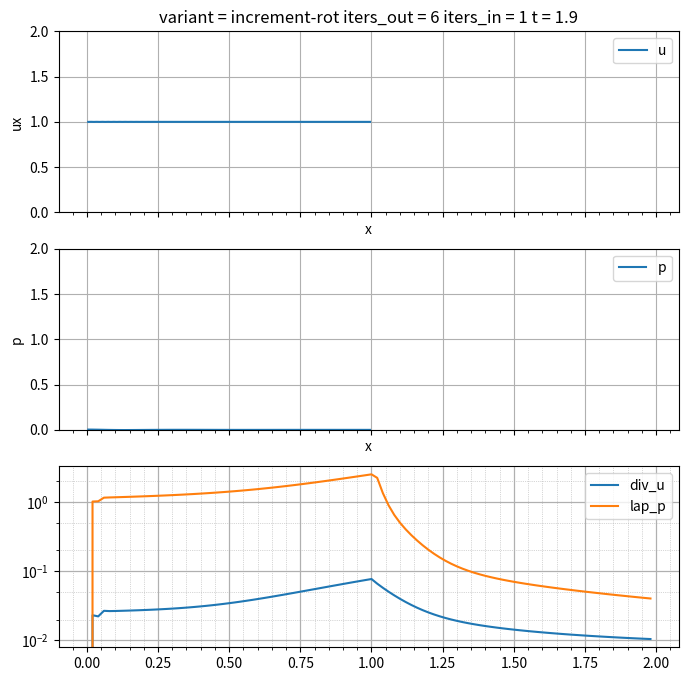

Reproduce this figure in Python.
import time
import numpy as np
import scipy as sp
import typing
import matplotlib
import matplotlib.pyplot as plt
from dataclasses import dataclass

N = 100

R_spec = 287
T = 272 + 20
c_sound = 343

L = 1
dx = L/N
dt = 2e-2

rho = 1
ini_p = 0
ini_ux = 0

t0 = 0
t1 = 2

lam = -1.5308e-2
mu = 1.3059e-2

show_interval = 0.00
multistep = 5

def get_cfl(u):
    return np.max(np.abs(u)*dt/dx)

def get_mach_number(u):
    return np.max(np.abs(u)/c_sound)

@dataclass
class Boundary:
    type:str
    value:float

def dirichlet(val:float): return Boundary("val", val)
def neumann(val:float): return Boundary("der", val)

def BC_to_ghost(side:str, BC:Boundary, val:float) -> float:
    if BC.type == "val":
        return 2*BC.value - val
    if BC.type == "der":
        if side == "west": return -BC.value*dx + val
        if side == "east": return BC.value*dx + val
    return 0.0

def face_val(cells:np.ndarray, BCs) -> np.ndarray:
    g0 = BC_to_ghost("west", BCs[ 0], cells[ 0])
    gN = BC_to_ghost("east", BCs[-1], cells[-1])
    exp = np.concatenate(([g0], cells, [gN]))
    return 0.5*(exp[1:] + exp[:-1])

def face_der(cells:np.ndarray, BCs) -> np.ndarray:
    g0 = BC_to_ghost("west", BCs[ 0], cells[ 0])
    gN = BC_to_ghost("east", BCs[-1], cells[-1])
    return np.diff(cells, prepend=g0, append=gN)*(1/dx)

def face_upw(cells:np.ndarray, vals:np.ndarray, upw_dir_vals:np.ndarray) -> np.ndarray:
    mask = (upw_dir_vals[1:-1] >= 0)
    upws = np.empty_like(vals)
    upws[1:-1] = mask*cells[:-1] + (mask-1)*cells[1:]
    upws[ 0] = vals[ 0] if upw_dir_vals[ 0] >= 0 else cells[ 0]
    upws[-1] = vals[-1] if upw_dir_vals[-1] <  0 else cells[-1]
    return upws

def der_central(faces_der:np.ndarray) -> np.ndarray:
    return 0.5*(faces_der[1:] + faces_der[:-1])

def der2_central(faces_der:np.ndarray) -> np.ndarray:
    return (1/dx)*(faces_der[1:] - faces_der[:-1])

def der_upwind(faces_upw:np.ndarray) -> np.ndarray:
    return (1/dx)*(faces_upw[1:] - faces_upw[:-1])

def BC_to_face_val_der_upw(side:bool, BC:Boundary, cell:float) -> typing.Tuple[float, float, float]:
    if BC.type == "val":
        val = BC.value
        der = (cell - val)/(dx/2) if side else (val - cell)/(dx/2)
    if BC.type == "der":
        der = BC.value
        val = cell - der*dx/2 if side else cell + der*dx/2
    return val, der

def face_val_der_upw(cells:np.ndarray, BCs) -> typing.Tuple[np.ndarray, np.ndarray, np.ndarray]:
    N = len(cells)

    g0 = BC_to_ghost("west", BCs[ 0], cells[ 0])
    gN = BC_to_ghost("east", BCs[-1], cells[-1])
    exp = np.concatenate([g0], cells, [gN])

    vals = np.empty(N+1)
    ders = np.empty(N+1)

    vals[1:-1] = 0.5*(cells[1:] + cells[:-1])
    ders[1:-1] = (1/dx)*(cells[1:] - cells[:-1])

    vals[ 0], ders[ 0] = BC_to_face_val_der_upw(True, BCs[ 0], cells[ 0])
    vals[-1], ders[-1] = BC_to_face_val_der_upw(False, BCs[-1], cells[-1])
    return vals, ders


def matrix_free_solve(A:typing.Callable, b:np.ndarray, applyOffset:bool=True, x0:np.ndarray|None = None, rtol:float = 1e-3, maxiter:int = 200) -> typing.Tuple[np.ndarray, int]:
    Aoff = A
    Boff = b
    if applyOffset:
        offset = A(np.zeros_like(b))
        Aoff = lambda x: A(x) - offset
        Boff = b - offset

    Aop = sp.sparse.linalg.LinearOperator((len(b), len(b)), matvec=Aoff)
    return sp.sparse.linalg.cgs(Aop, Boff, x0=x0, rtol=rtol, maxiter=maxiter)

# def corrADiscrete(p:np.ndarray) -> np.ndarray:
#     nonlocal BCp
#     nonlocal BCpe
#     exp = np.empty(len(p)+4)
#     exp[2:-2] = p
#     exp[1] = exp[2] - dx*BCp[0].value
#     exp[0] = exp[1] - dx*BCp[0].value

#     exp[-2] = 2*BCp[1].value - exp[-3]
#     exp[-1] = exp[-2]

#     d = 1/(4*dx*dx)
#     return d*(exp[4:] - 2*exp[2:-2] + exp[:-4])
#     # der = der_central(face_der(p, BCp))
#     # der2 = der_central(face_der(der, BCpe))
#     # return der2

def step(un:np.ndarray, pn:np.ndarray, BCu, BCp, variant, rtol=1e-3, outer_iters=1, inner_iters=1, alpha=1, smoothing="none"):
    # un_kn* = A^-1(f_rhs - G*pn_k)
    # qn_kn = L^-1(rho/dt*D*un_kn*)
    # pn_kn* = pn_k* + qn_kn - mu/rho*D*un_kn*

    # un_kn = un_kn* - dt*D*qn_kn
    # -- pn_kn = D^-1() ... so that it matches the eqs (implcit)

    # un_kn** = A^-1(f_rhs +- G*pn_k) = un_kn* + A^-1*G*pn_k 
    # pn_kn = L^-1(rho/dt*D*un_kn**) = L^-1(rho/dt * D * (un_kn + A^-1*G*pn_k))
    #       ~ L^-1(rho/dt * D * A^-1*G*pn_k)
    #       ~ L^-1(rho/dt * D * A^-1*f_rhs)

    # pn_k^ ... prediction of next step
    # pn_kn* ... next step
    # pn_ke  = pn_kn* - pn_kn^

    # pressure -> velocity -> pressure
    #    |                       |
    #    |_______________________|


    #         exact      smoothed
    # pressure -> velocity -> pressure -> velocity
    #                |                       |
    #                |_______________________|
    # p^ = (I-s*LL)^-1 p

    # un_kn* = A^-1(f_rhs - G*(pn_kn + pn_ke))
    # un_kn*^ = A^-1(f_rhs - G*(pn_kn^ + pn_ke))
    # un_kn*e = un_kn* - un_kn*^ 
    #         = A^-1(G*(pn_kn - pn_kn^))
    #  
    # qn_kn  = L^-1(rho/dt*D*un_kn*)
    # qn_kn^ = L^-1(rho/dt*D*un_kn*^)
    # qn_kne = qn_kn - qn_kn^ = L^-1(A^-1(G*(pn_kn - pn_kn^)))
    # 
    # pn_kn* = pn_k^ + pn_ke + qn_kn - mu/rho*D*un_kn*

    # un_kn* = A^-1(f_rhs - G*pn_k)
    # qn_kn = L^-1(rho/dt*D*un_kn*)
    # pn_kn* = pn_k* + qn_kn - mu/rho*D*un_kn*

    I_kernel = np.array([0, 0, 1, 0, 0])
    d4_kernel = np.array([1.0, -4.0, 6.0, -4.0, 1.0])
    smooth_kernel = I_kernel - dt*d4_kernel

    S = 0
    unk = un
    pnk = pn
    corrP = None
    for k in range(outer_iters):
        unk_f_val = face_val(unk, BCu)
        def predA(u:np.ndarray) -> np.ndarray:
            nonlocal BCu
            nonlocal unk
            nonlocal unk_f_val
            
            uf_val = face_val(u, BCu)
            uf_der = face_der(u, BCu)
            uf_upw = face_upw(u, uf_val, unk_f_val)
            H = -rho*unk*der_upwind(uf_upw) + mu*der2_central(uf_der)
            U = rho/dt*u - H
            return U
        
        predB = rho/dt*un + S - (der_central(face_der(pnk, BCp)) if variant != "non-increment" else 0)
        predU, predIters = matrix_free_solve(predA, predB, x0=un, rtol=rtol)
        assert predIters == 0

        div_predU = der_central(face_der(predU, BCu))
        corrA = lambda p: der2_central(face_der(p, BCp))
        corrB = rho/dt*div_predU
        corrP, corrIters = matrix_free_solve(corrA, corrB)
        assert corrIters == 0

        unk = predU
        if   variant == "non-increment":    pnk = corrP
        elif variant == "increment":        pnk = pnk + corrP
        elif variant == "increment-rot":    pnk = pnk + corrP 
        elif variant == "increment-damp":   pnk = pnk + corrP - 0.5*dt*mu/rho*der2_central(face_der(corrP, BCp))

        if smoothing == "explicit":
            exp = np.concatenate(([pnk[0], pnk[0]], pnk, [pnk[-1], pnk[-1]]))
            pnk = np.convolve(exp, smooth_kernel, 'valid')

        if variant == "increment-rot":   pnk -= mu/rho*div_predU

        # un_kns = unk + dt/rho*der_central(face_der(pnk, BCp))
        # smoothB = rho/dt*der_central(face_der(un_kns, BCu))
        # pn_kns, smoothIters = matrix_free_solve(corrA, smoothB, rtol=rtol)
        # assert smoothIters == 0
        # pnk = pn_kns

    u_out = unk - dt/rho*der_central(face_der(corrP, BCp))
    p_out = pnk

    # Smoothing 
    # smooth_factor = 1e-6
    # I_kernel = np.array([0, 0, 1, 0, 0])
    # d4_kernel = np.array([1.0, -4.0, 6.0, -4.0, 1.0]) / dx**4
    # smooth_kernel = I_kernel - smooth_factor*dt*d4_kernel
    # def smoothA(p):
    #     nonlocal smooth_kernel
    #     exp = np.concatenate(([p[0], p[0]], p, [p[-1], p[-1]]))
    #     return np.convolve(exp, smooth_kernel, 'valid')
    
    # smoothP, smoothIters = matrix_free_solve(smoothA, pnk, x0=pnk, rtol=rtol)
    # assert smoothIters == 0
    # p_out = smoothP

    # Smoothing from method
    # smoothB = der_central(face_der(pnk, BCp))
    # # smoothB = rho/dt*un + S
    # un_kns, smoothIters = matrix_free_solve(predA, smoothB, rtol=rtol)
    # assert smoothIters == 0
    # un_kns += u_out

    if smoothing == "non-increment":
        un_kns = u_out + dt/rho*der_central(face_der(pnk, BCp))
        smoothB = rho/dt*der_central(face_der(un_kns, BCu))
        pn_kns, smoothIters = matrix_free_solve(corrA, smoothB, rtol=rtol)
        assert smoothIters == 0
        p_out = pn_kns

    # un_kn** = A^-1(f_rhs +- G*pn_k) = un_kn* + A^-1*G*pn_k 
    # pn_kn = L^-1(rho/dt*D*un_kn**)

    # Rhie chow
    # u_out_fder = face_der(u_out, BCu); 
    # smoothA = lambda p: der_central(face_der(p, BCp))
    # smoothB = (
    #     - rho*(u_out - un)/dt 
    #     + mu*der2_central(u_out_fder) 
    #     - rho*u_out*der_central(u_out_fder) 
    #     + S
    # )
    # p_out, smothIters = matrix_free_solve(smoothA, smoothB, x0=pnk, rtol=rtol)
    # assert smothIters == 0

    return u_out, p_out

def graph():
    global inflow_ux

    # Setup
    cell_centers = (np.arange(N) + 0.5)*(L/N)
    face_positions = np.arange(N+1)*(L/N)

    p = np.zeros(N) + ini_p
    u = np.zeros(N) + ini_ux

    plt.ion()  # Turn on interactive mode
    # plt.tight_layout()

    fig, (ax_ux, ax_p, ax_stats) = plt.subplots(3, 1, figsize=(8, 8), sharex=True)

    u_cells, = ax_ux.plot(cell_centers, u, label='u')
    # u_faces, = ax_ux.plot(face_positions, faces_avg_ux, 's', label='ux faces')

    # ax_ux.set_xlim(0, 1)
    # ax_ux.set_xlim(0, 0.25)
    ax_ux.set_ylim(0, 2)
    ax_ux.set_xlabel('x')
    ax_ux.set_ylabel('ux')
    ax_ux.legend()
    ax_ux.grid(True)

    p_cells, = ax_p.plot(cell_centers, p, label='p')
    # p_faces, = ax_p.plot(face_positions, faces_avg_p, 's', label='ro faces')

    # ax_p.set_xlim(0, 1)
    # ax_p.set_xlim(0, 0.25)
    ax_p.set_ylim(0, 2)
    ax_p.set_xlabel('x')
    ax_p.set_ylabel('p')
    ax_p.legend()
    ax_p.grid(True)

    ax_text = ax_stats.text(0, 0.5, "", fontsize=12, ha='left', va='center')
    ax_stats.axis('off')

    outer_iters = 6
    inner_iters = 1
    iter = 0
    t = 0

    t_arr = []
    div_u_arr = []
    lap_p_arr = []
    while t <= t1:
        inflow_ux = min(1, t)

        # smoothing = "none"
        smoothing = "non-increment"
        # smoothing = "explicit"

        # variant = "non-increment"
        # variant = "increment"
        variant = "increment-rot"

        BC_u = (dirichlet(inflow_ux), neumann(0))
        BC_p = (neumann(0),           dirichlet(0))

        u_next, p_next = step(u, p, BC_u, BC_p, variant=variant, rtol=1e-2, outer_iters=outer_iters, inner_iters=inner_iters, smoothing=smoothing)

        u, u_next = u_next, u
        p, p_next = p_next, p

        div_u = np.linalg.norm(der_central(face_der(u, BC_u)))
        lap_p = np.linalg.norm(der2_central(face_der(p, BC_p)))
        t_arr.append(t)
        div_u_arr.append(div_u)
        lap_p_arr.append(lap_p)
    
        if iter % multistep == 0:
            cfl = get_cfl(u)
            Ma = get_mach_number(u)
            stats = \
                f"""
                t = {float(t):.6} 
                div(u) = {div_u:.4e} 
                lap(p) = {lap_p:.4e} 
                CFL = {cfl:.2} 
                Ma = {Ma:.2}
                """
            
            u_cells.set_ydata(u)
            p_cells.set_ydata(p)
            ax_ux.set_title(f"variant = {variant} iters_out = {outer_iters} iters_in = {inner_iters} t = {float(t):.6}")
            ax_text.set_text(stats)

            fig.canvas.draw()
            fig.canvas.flush_events()

            if show_interval > 0:
                plt.pause(show_interval)

        t += dt
        iter += 1

    ax_stats.clear()
    ax_stats.plot(t_arr, div_u_arr, label='div_u')
    ax_stats.plot(t_arr, np.array(lap_p_arr)*dx, label='lap_p')
    ax_stats.axis('on')
    ax_stats.set_yscale('log')

    ax_stats.minorticks_on()
    ax_stats.yaxis.set_major_locator(matplotlib.ticker.LogLocator(base=10.0, numticks=10))
    ax_stats.yaxis.set_minor_locator(matplotlib.ticker.LogLocator(base=10.0, subs=[2, 5], numticks=100))
    ax_stats.grid(which='major', linewidth=0.9)
    ax_stats.grid(which='minor', linewidth=0.5, linestyle=':')

    ax_stats.legend()

    plt.ioff()  # Turn off interactive mode after loop ends
    plt.show()

graph()
